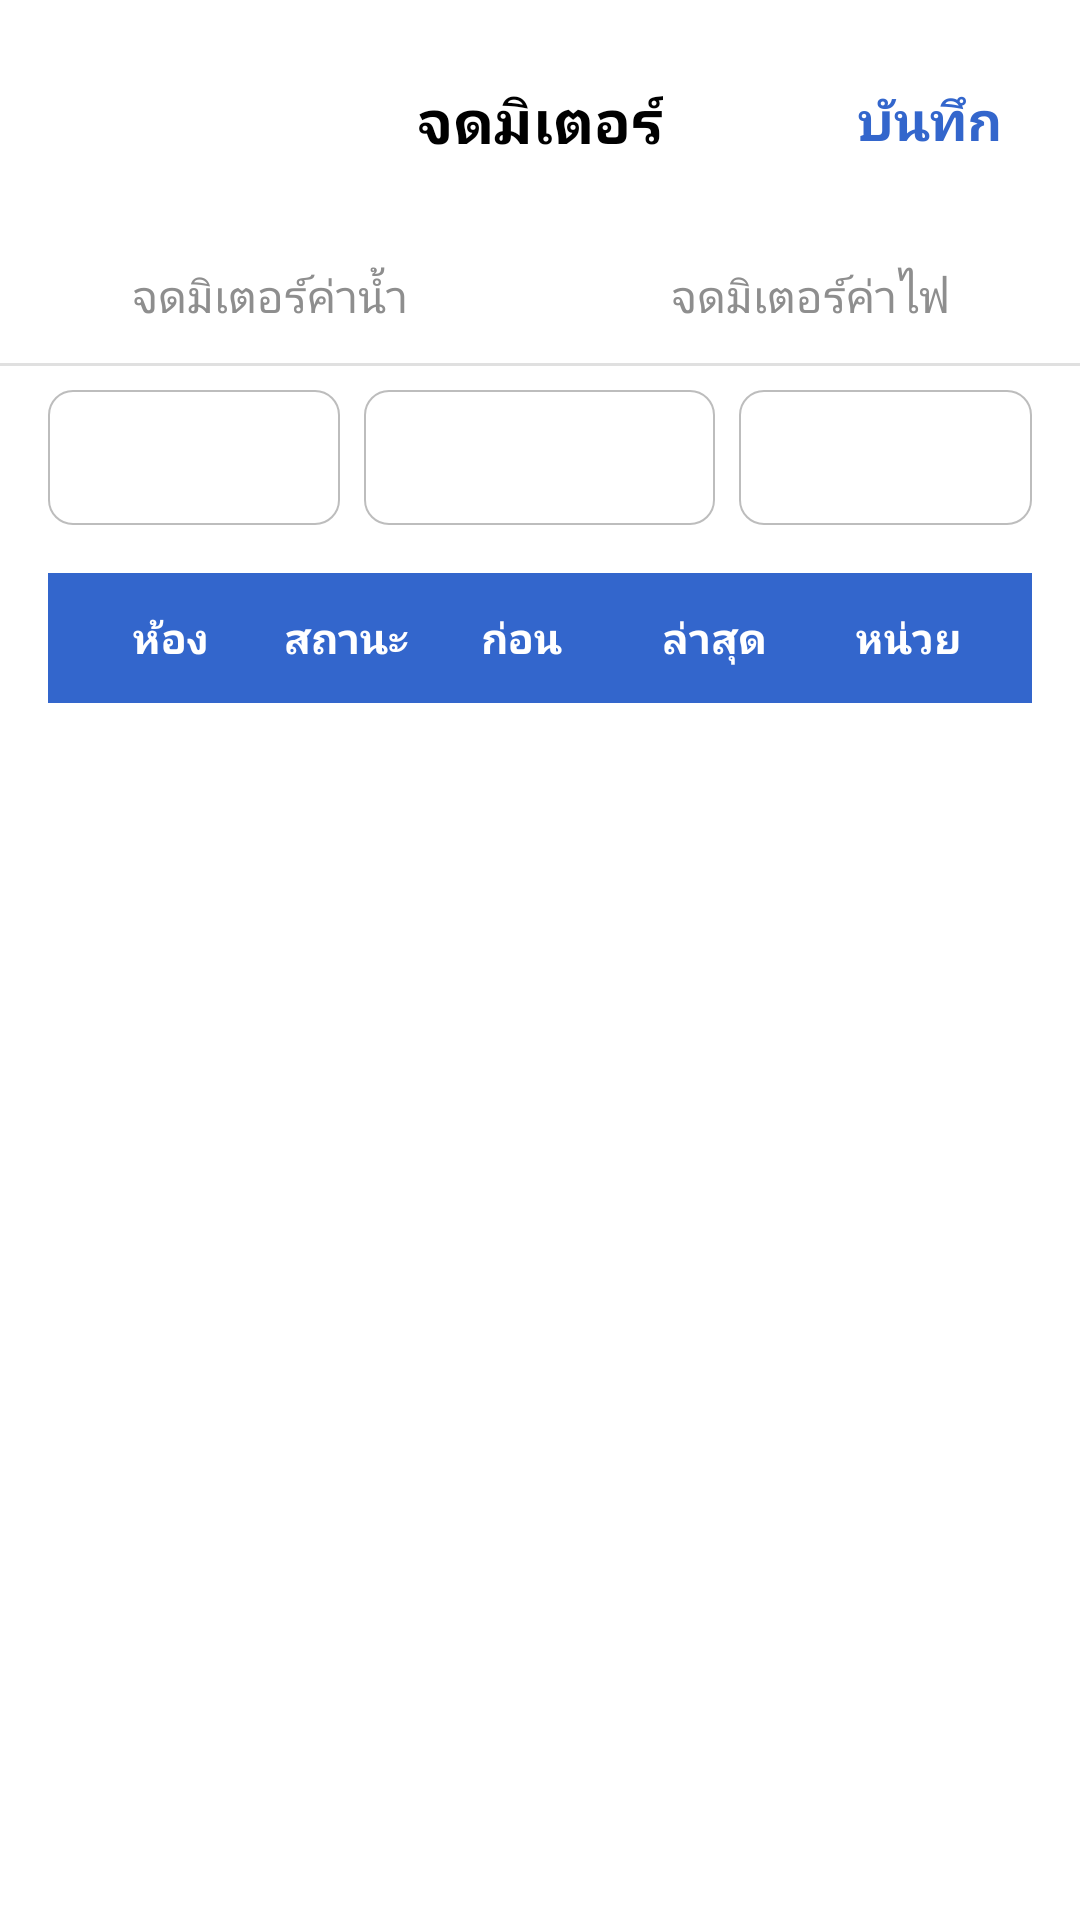

Produce the Android XML layout that renders to this screen, including the resource entries it uses.
<!-- AndroidManifest.xml: application theme Theme.Horganized -->
<!-- res/layout/activity_admin_meter.xml -->
<?xml version="1.0" encoding="utf-8"?>
<androidx.constraintlayout.widget.ConstraintLayout xmlns:android="http://schemas.android.com/apk/res/android"
    xmlns:app="http://schemas.android.com/apk/res-auto"
    xmlns:tools="http://schemas.android.com/tools"
    android:layout_width="match_parent"
    android:layout_height="match_parent"
    android:background="@color/white"
    tools:context=".admin.AdminMeterActivity">

    

    

    <androidx.constraintlayout.widget.ConstraintLayout
        android:id="@+id/layout_top_bar_meter"
        android:layout_width="match_parent"
        android:layout_height="wrap_content"
        android:layout_marginTop="4dp"
        android:padding="16dp"
        app:layout_constraintTop_toTopOf="parent"
        tools:layout_editor_absoluteX="0dp">

        <ImageView
            android:id="@+id/btn_back_meter"
            android:layout_width="40dp"
            android:layout_height="40dp"
            android:contentDescription="ย้อนกลับ"
            android:padding="8dp"
            android:src="@drawable/ic_back"
            app:layout_constraintBottom_toBottomOf="parent"
            app:layout_constraintStart_toStartOf="parent"
            app:layout_constraintTop_toTopOf="parent" />

        <TextView
            android:layout_width="wrap_content"
            android:layout_height="wrap_content"
            android:text="จดมิเตอร์"
            android:textColor="@color/black"
            android:textSize="20sp"
            android:textStyle="bold"
            app:layout_constraintBottom_toBottomOf="parent"
            app:layout_constraintEnd_toEndOf="parent"
            app:layout_constraintStart_toStartOf="parent"
            app:layout_constraintTop_toTopOf="parent" />

        <TextView
            android:id="@+id/btn_save_meter"
            android:layout_width="wrap_content"
            android:layout_height="wrap_content"
            android:layout_marginEnd="10dp"
            android:text="บันทึก"
            android:textColor="#3366CC"
            android:textSize="18sp"
            android:textStyle="bold"
            app:layout_constraintBottom_toBottomOf="parent"
            app:layout_constraintEnd_toEndOf="parent"
            app:layout_constraintTop_toTopOf="parent" />
    </androidx.constraintlayout.widget.ConstraintLayout>

    <LinearLayout
        android:id="@+id/layout_tabs"
        android:layout_width="match_parent"
        android:layout_height="wrap_content"
        android:orientation="horizontal"
        app:layout_constraintTop_toBottomOf="@id/layout_top_bar_meter">

        <TextView
            android:id="@+id/tv_tab_water"
            android:layout_width="0dp"
            android:layout_height="wrap_content"
            android:layout_weight="1"
            android:gravity="center"
            android:padding="12dp"
            android:text="จดมิเตอร์ค่าน้ำ"
            android:textColor="@color/gray_text"
            android:textSize="15sp" />

        <TextView
            android:id="@+id/tv_tab_electric"
            android:layout_width="0dp"
            android:layout_height="wrap_content"
            android:layout_weight="1"
            android:gravity="center"
            android:padding="12dp"
            android:text="จดมิเตอร์ค่าไฟ"
            android:textColor="@color/gray_text"
            android:textSize="15sp" />
    </LinearLayout>

    <View
        android:id="@+id/tab_indicator"
        android:layout_width="match_parent"
        android:layout_height="1dp"
        android:background="#E0E0E0"
        app:layout_constraintTop_toBottomOf="@id/layout_tabs" />

    
    <LinearLayout
        android:id="@+id/layout_selectors"
        android:layout_width="match_parent"
        android:layout_height="wrap_content"
        android:orientation="horizontal"
        android:paddingStart="16dp"
        android:paddingEnd="16dp"
        android:paddingTop="8dp"
        app:layout_constraintTop_toBottomOf="@id/tab_indicator">

        <Spinner
            android:id="@+id/spinner_floor_meter"
            android:layout_width="0dp"
            android:layout_height="45dp"
            android:layout_weight="1"
            android:layout_marginEnd="8dp"
            android:background="@drawable/bg_spinner_white"
            android:padding="8dp" />

        <Spinner
            android:id="@+id/spinner_month_meter"
            android:layout_width="0dp"
            android:layout_height="45dp"
            android:layout_weight="1.2"
            android:layout_marginEnd="8dp"
            android:background="@drawable/bg_spinner_white"
            android:padding="8dp" />

        <Spinner
            android:id="@+id/spinner_year_meter"
            android:layout_width="0dp"
            android:layout_height="45dp"
            android:layout_weight="1"
            android:background="@drawable/bg_spinner_white"
            android:padding="8dp" />
    </LinearLayout>

    
    <LinearLayout
        android:id="@+id/layout_table_header"
        android:layout_width="match_parent"
        android:layout_height="wrap_content"
        android:layout_marginStart="16dp"
        android:layout_marginTop="16dp"
        android:layout_marginEnd="16dp"
        android:background="#3366CC"
        android:orientation="horizontal"
        android:padding="12dp"
        app:layout_constraintTop_toBottomOf="@id/layout_selectors">

        <TextView
            android:layout_width="0dp"
            android:layout_height="wrap_content"
            android:layout_weight="1"
            android:gravity="center"
            android:text="ห้อง"
            android:textColor="#ffffff"
            android:textStyle="bold" />

        <TextView
            android:layout_width="0dp"
            android:layout_height="wrap_content"
            android:layout_weight="1"
            android:gravity="center"
            android:text="สถานะ"
            android:textColor="#ffffff"
            android:textStyle="bold" />

        <TextView
            android:layout_width="0dp"
            android:layout_height="wrap_content"
            android:layout_weight="1"
            android:gravity="center"
            android:text="ก่อน"
            android:textColor="#ffffff"
            android:textStyle="bold" />

        <TextView
            android:layout_width="0dp"
            android:layout_height="wrap_content"
            android:layout_weight="1.2"
            android:gravity="center"
            android:text="ล่าสุด"
            android:textColor="#ffffff"
            android:textStyle="bold" />

        <TextView
            android:layout_width="0dp"
            android:layout_height="wrap_content"
            android:layout_weight="1"
            android:gravity="center"
            android:text="หน่วย"
            android:textColor="#ffffff"
            android:textStyle="bold" />
    </LinearLayout>

    
    <androidx.recyclerview.widget.RecyclerView
        android:id="@+id/rv_meter_list"
        android:layout_width="match_parent"
        android:layout_height="0dp"
        android:layout_marginStart="16dp"
        android:layout_marginEnd="16dp"
        app:layout_constraintBottom_toBottomOf="parent"
        app:layout_constraintTop_toBottomOf="@id/layout_table_header"
        tools:listitem="@layout/item_meter" />

</androidx.constraintlayout.widget.ConstraintLayout>
<!-- res/layout/item_meter.xml (included above) -->
<?xml version="1.0" encoding="utf-8"?>
<LinearLayout xmlns:android="http://schemas.android.com/apk/res/android"
    xmlns:app="http://schemas.android.com/apk/res-auto"
    android:layout_width="match_parent"
    android:layout_height="wrap_content"
    android:gravity="center_vertical"
    android:orientation="horizontal"
    android:padding="12dp">

    
    <TextView
        android:id="@+id/tv_meter_room_name"
        android:layout_width="0dp"
        android:layout_height="wrap_content"
        android:layout_weight="1"
        android:gravity="center"
        android:text="101"
        android:textStyle="bold"
        android:textColor="@color/black" />

    
    <LinearLayout
        android:layout_width="0dp"
        android:layout_height="wrap_content"
        android:layout_weight="1"
        android:gravity="center">
        <ImageView
            android:id="@+id/iv_meter_status"
            android:layout_width="12dp"
            android:layout_height="12dp"
            android:src="@drawable/shape_circle_black" />
    </LinearLayout>

    
    <TextView
        android:id="@+id/tv_meter_before"
        android:layout_width="0dp"
        android:layout_height="wrap_content"
        android:layout_weight="1"
        android:gravity="center"
        android:text="0"
        android:textColor="#666666" />

    
    <EditText
        android:id="@+id/et_meter_latest"
        android:layout_width="0dp"
        android:layout_height="40dp"
        android:layout_weight="1.2"
        android:background="@drawable/shape_edittext_bg"
        android:backgroundTint="#F5F5F5"
        android:gravity="center"
        android:inputType="number"
        android:paddingHorizontal="8dp"
        android:text="0"
        android:textSize="14sp" />

    
    <TextView
        android:id="@+id/tv_meter_units"
        android:layout_width="0dp"
        android:layout_height="wrap_content"
        android:layout_weight="1"
        android:gravity="center"
        android:text="0"
        android:textColor="#3D6FE8"
        android:textStyle="bold" />

</LinearLayout>
<!-- resources referenced by this layout -->
<resources>
  <color name="black">#FF000000</color>
  <color name="gray_text">#8E8E8E</color>
  <color name="white">#FFFFFFFF</color>
  <!-- drawable bg_spinner_white (drawable) -->
  <?xml version="1.0" encoding="utf-8"?>
  <shape xmlns:android="http://schemas.android.com/apk/res/android">
      <solid android:color="@color/white" />
      <corners android:radius="8dp" />
      <stroke
          android:width="0.5dp"
          android:color="#BDBDBD" />
  </shape>
  <!-- drawable shape_circle_black (drawable) -->
  <?xml version="1.0" encoding="utf-8"?>
  <selector xmlns:android="http://schemas.android.com/apk/res/android">
      <shape xmlns:android="http://schemas.android.com/apk/res/android" android:shape="oval">
          <solid android:color="#000000" />
      </shape>
  </selector>
  <style name="Theme.Horganized" parent="Base.Theme.Horganized" />
  <style name="Base.Theme.Horganized" parent="Theme.Material3.DayNight.NoActionBar">
          
          
          <item name="android:windowLightStatusBar">true</item>
          <item name="android:windowFullscreen">true</item>
          <item name="android:windowContentOverlay">@null</item>
      </style>
</resources>
